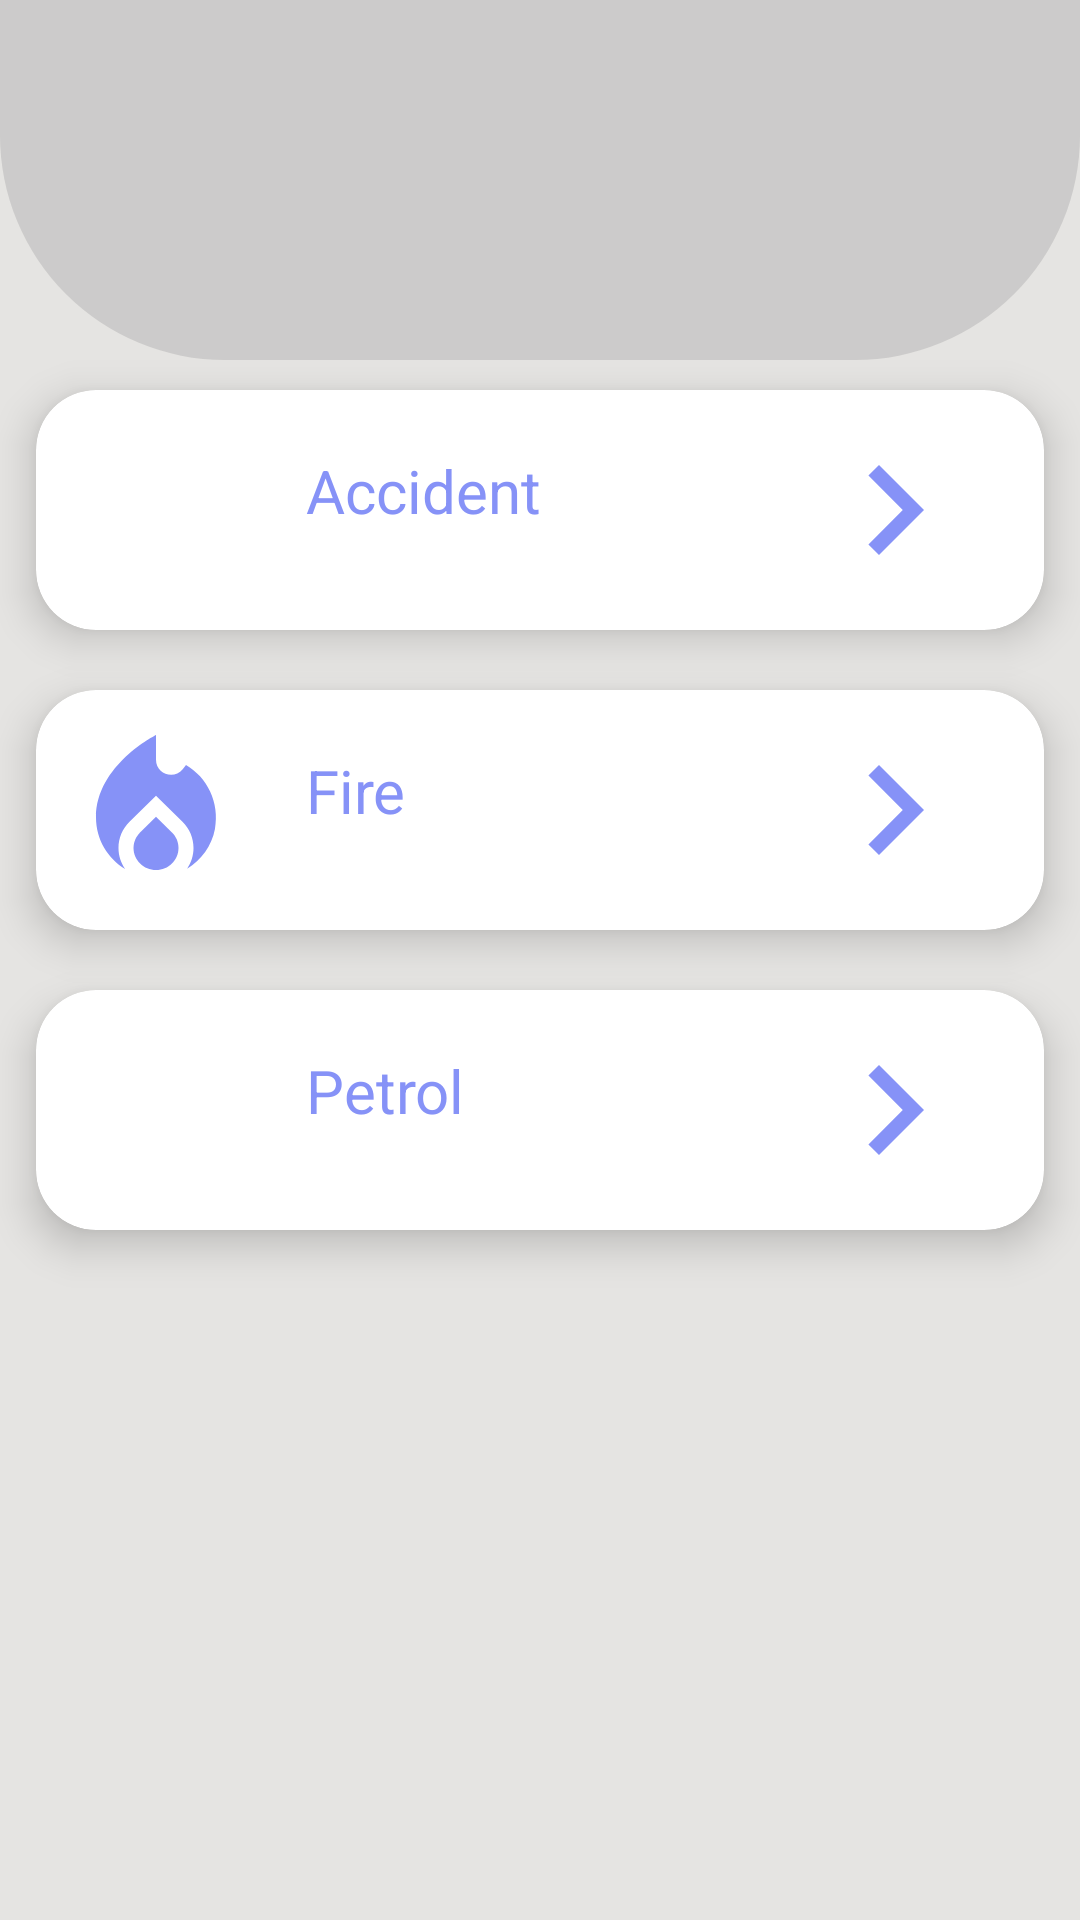

Reconstruct the res/layout file that produces this screen, plus the resources it refers to.
<!-- AndroidManifest.xml: activity theme Theme.Material3.Light.NoActionBar -->
<!-- res/layout/activity_emergency.xml -->
<?xml version="1.0" encoding="utf-8"?>
<RelativeLayout
    xmlns:android="http://schemas.android.com/apk/res/android"
    xmlns:app="http://schemas.android.com/apk/res-auto"
    xmlns:tools="http://schemas.android.com/tools"
    android:layout_width="match_parent"
    android:layout_height="match_parent"
    android:id="@+id/emergencyActivity"
    tools:context=".EmergencyActivity"
    android:background="@color/platinum">

    <androidx.cardview.widget.CardView
        android:id="@+id/acciCardView"
        android:layout_width="match_parent"
        android:layout_height="80dp"
        android:layout_below="@+id/view"
        android:layout_marginHorizontal="10dp"
        android:layout_marginVertical="10dp"
        android:layout_marginStart="12dp"
        android:layout_marginTop="-150dp"
        android:layout_marginEnd="12dp"
        app:cardCornerRadius="20dp"
        app:cardElevation="8dp"
        tools:context=".EmergencyActivity">

        <RelativeLayout
            android:layout_width="match_parent"
            android:layout_height="wrap_content">

            <com.google.android.material.imageview.ShapeableImageView
                android:layout_width="60dp"
                android:layout_height="60dp"
                android:id="@+id/recImage"
                android:src="@drawable/ic_baseline_car_crash_24"
                android:layout_marginStart="10dp"
                android:layout_marginBottom="10dp"
                android:layout_marginTop="10dp"
                android:scaleType="centerCrop"/>

            <TextView
                android:layout_width="120dp"
                android:layout_height="30dp"
                android:id="@+id/accident"
                android:text="Accident"
                android:textColor="@color/lavander"
                android:textSize="20sp"
                android:layout_marginTop="20dp"
                android:layout_marginStart="20dp"
                android:layout_toEndOf="@id/recImage"/>

            <ImageView
                android:layout_width="60dp"
                android:layout_height="60dp"
                android:layout_marginTop="10dp"
                android:layout_marginEnd="20dp"
                android:id="@+id/acciNext"
                android:src="@drawable/ic_baseline_keyboard_arrow_right_24"
                android:layout_alignParentRight="true"
                app:fab_colorNormal="@color/brunswick_green"
                app:fab_colorPressed="@color/white">
            </ImageView>

        </RelativeLayout>

    </androidx.cardview.widget.CardView>

    <androidx.cardview.widget.CardView
        android:id="@+id/fireCardView"
        android:layout_width="match_parent"
        android:layout_height="80dp"
        android:layout_below="@+id/acciCardView"
        android:layout_marginHorizontal="10dp"
        android:layout_marginVertical="10dp"
        android:layout_marginStart="12dp"
        android:layout_marginTop="-210dp"
        android:layout_marginEnd="12dp"
        app:cardCornerRadius="20dp"
        app:cardElevation="8dp">

        <RelativeLayout
            android:layout_width="match_parent"
            android:layout_height="wrap_content">

            <com.google.android.material.imageview.ShapeableImageView
                android:layout_width="60dp"
                android:layout_height="60dp"
                android:id="@+id/fireImage"
                android:src="@drawable/ic_baseline_fire_24"
                android:layout_marginStart="10dp"
                android:layout_marginBottom="10dp"
                android:layout_marginTop="10dp"
                android:scaleType="centerCrop"
                app:shapeAppearanceOverlay="@style/roundedImageViewRounded"/>

            <TextView
                android:layout_width="120dp"
                android:layout_height="30dp"
                android:id="@+id/fire"
                android:text="Fire"
                android:textColor="@color/lavander"
                android:textSize="20sp"
                android:layout_marginTop="20dp"
                android:layout_marginStart="20dp"
                android:layout_toEndOf="@id/fireImage"/>

            <ImageView
                android:layout_width="60dp"
                android:layout_height="60dp"
                android:layout_marginTop="10dp"
                android:layout_marginEnd="20dp"
                android:id="@+id/fireNext"
                android:src="@drawable/ic_baseline_keyboard_arrow_right_24"
                android:layout_alignParentRight="true"
                app:fab_colorNormal="@color/brunswick_green"
                app:fab_colorPressed="@color/white">
            </ImageView>

        </RelativeLayout>
    </androidx.cardview.widget.CardView>

    <androidx.cardview.widget.CardView
        android:id="@+id/petrolCardView"
        android:layout_width="match_parent"
        android:layout_height="wrap_content"
        android:layout_below="@+id/fireCardView"
        android:layout_marginHorizontal="10dp"
        android:layout_marginVertical="10dp"
        android:layout_marginStart="12dp"
        android:layout_marginTop="-210dp"
        android:layout_marginEnd="12dp"
        app:cardCornerRadius="20dp"
        app:cardElevation="8dp"
        tools:context=".EmergencyActivity">

        <RelativeLayout
            android:layout_width="match_parent"
            android:layout_height="wrap_content">

            <com.google.android.material.imageview.ShapeableImageView
                android:layout_width="60dp"
                android:layout_height="60dp"
                android:id="@+id/petrolImage"
                android:src="@drawable/ic_baseline_water_drop_24"
                android:layout_marginStart="10dp"
                android:layout_marginBottom="10dp"
                android:layout_marginTop="10dp"
                android:scaleType="centerCrop"
                app:shapeAppearanceOverlay="@style/roundedImageViewRounded"/>

            <TextView
                android:layout_width="120dp"
                android:layout_height="30dp"
                android:id="@+id/petrol"
                android:text="Petrol"
                android:textColor="@color/lavander"
                android:textSize="20sp"
                android:layout_marginTop="20dp"
                android:layout_marginStart="20dp"
                android:layout_toEndOf="@id/petrolImage"/>

            <ImageView
                android:layout_width="60dp"
                android:layout_height="60dp"
                android:layout_marginTop="10dp"
                android:layout_marginEnd="20dp"
                android:id="@+id/petrolNext"
                android:src="@drawable/ic_baseline_keyboard_arrow_right_24"
                android:layout_alignParentRight="true"
                app:fab_colorNormal="@color/brunswick_green"
                app:fab_colorPressed="@color/white">
            </ImageView>

        </RelativeLayout>

    </androidx.cardview.widget.CardView>

    <View
        android:id="@+id/view"
        android:layout_width="match_parent"
        android:layout_height="120dp"
        android:background="@drawable/bg_view" />

</RelativeLayout>
<!-- resources referenced by this layout -->
<resources>
  <color name="brunswick_green">#246753</color>
  <color name="lavander">#8692f7</color>
  <color name="platinum">#E5E4E2</color>
  <color name="white">#FFFFFFFF</color>
  <!-- drawable bg_view (drawable) -->
  <?xml version="1.0" encoding="utf-8"?>
  <shape xmlns:android="http://schemas.android.com/apk/res/android">
      <corners android:bottomRightRadius="75dp"
          android:bottomLeftRadius="75dp"/>
      <solid android:color="@color/material_on_surface_stroke"/>
  </shape>
  <!-- drawable ic_baseline_fire_24 (drawable) -->
  <vector xmlns:android="http://schemas.android.com/apk/res/android" android:height="24dp" android:tint="#8692F7" android:viewportHeight="24" android:viewportWidth="24" android:width="24dp">
        
      <path android:fillColor="@android:color/white" android:pathData="M12,12.9l-2.13,2.09C9.31,15.55 9,16.28 9,17.06C9,18.68 10.35,20 12,20s3,-1.32 3,-2.94c0,-0.78 -0.31,-1.52 -0.87,-2.07L12,12.9z"/>
        
      <path android:fillColor="@android:color/white" android:pathData="M16,6l-0.44,0.55C14.38,8.02 12,7.19 12,5.3V2c0,0 -8,4 -8,11c0,2.92 1.56,5.47 3.89,6.86C7.33,19.07 7,18.1 7,17.06c0,-1.32 0.52,-2.56 1.47,-3.5L12,10.1l3.53,3.47c0.95,0.93 1.47,2.17 1.47,3.5c0,1.02 -0.31,1.96 -0.85,2.75c1.89,-1.15 3.29,-3.06 3.71,-5.3C20.52,10.97 18.79,7.62 16,6z"/>
      
  </vector>
  <!-- drawable ic_baseline_keyboard_arrow_right_24 (drawable) -->
  <vector xmlns:android="http://schemas.android.com/apk/res/android" android:autoMirrored="true" android:height="24dp" android:tint="#8692F7" android:viewportHeight="24" android:viewportWidth="24" android:width="24dp">
        
      <path android:fillColor="@android:color/white" android:pathData="M8.59,16.59L13.17,12 8.59,7.41 10,6l6,6 -6,6 -1.41,-1.41z"/>
      
  </vector>
  <style name="roundedImageViewRounded">
          <item name="cornerFamily">rounded</item>
          <item name="cornerSize">50%</item>
      </style>
</resources>
